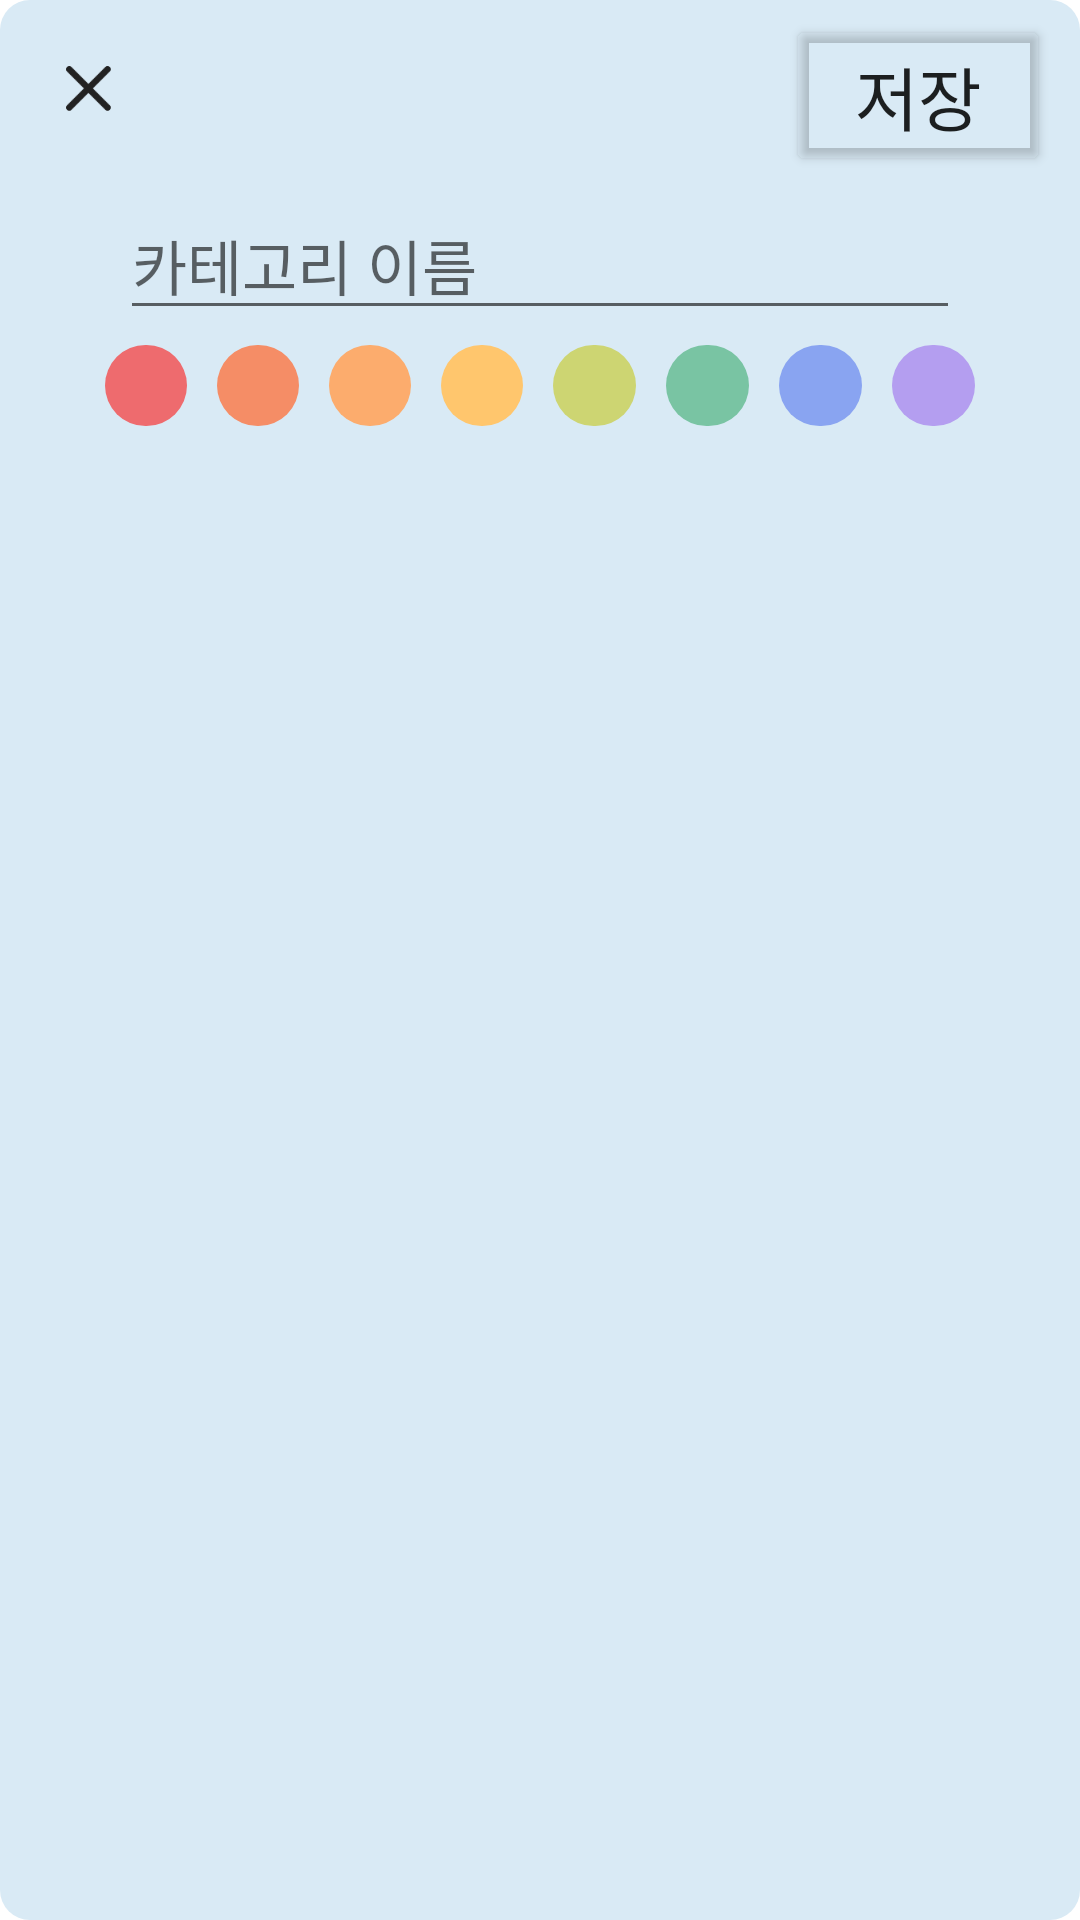

Produce the Android XML layout that renders to this screen, including the resource entries it uses.
<!-- AndroidManifest.xml: application theme Theme.For_J -->
<!-- res/layout/add_category.xml -->
<?xml version="1.0" encoding="utf-8"?>
<LinearLayout xmlns:android="http://schemas.android.com/apk/res/android"
    android:layout_height="wrap_content"
    android:layout_width="350dp"
    android:orientation="vertical"
    android:background="@drawable/dialog_round_rectangle_10">


    <LinearLayout
        android:layout_width="match_parent"
        android:layout_height="wrap_content"
        android:layout_margin="5dp"
        android:orientation="horizontal"
        >

        
        <ImageView
            android:id="@+id/AC_Close"
            android:layout_width="50dp"
            android:layout_height="50dp"
            android:src="@drawable/ic_cancel"
            android:clickable="true"/>

        
        <View
            android:layout_width="0dp"
            android:layout_height="0dp"
            android:layout_weight="1"
            />

        
        <androidx.appcompat.widget.AppCompatButton
            android:id="@+id/AC_Save"
            android:layout_width="wrap_content"
            android:layout_height="wrap_content"
            android:layout_marginEnd="5dp"
            android:layout_gravity="center"
            android:backgroundTint="#00ff0000"
            android:text="저장"
            android:textSize="23sp"/>
    </LinearLayout>

    <EditText
        android:id="@+id/AddCategory_Title"
        android:importantForAutofill="no"
        android:layout_width="match_parent"
        android:layout_height="wrap_content"
        android:layout_marginHorizontal="40dp"
        android:hint="카테고리 이름"
        android:textSize="20sp"
        android:singleLine="true"
        android:lines="1"
        android:inputType="text"
        />

    <LinearLayout
        android:layout_width="match_parent"
        android:layout_height="wrap_content"
        android:orientation="horizontal"
        >
        <RadioGroup
            android:id="@+id/AC_CateRG"
            android:layout_width="match_parent"
            android:layout_height="wrap_content"
            android:orientation="horizontal"
            android:layout_marginHorizontal="30dp"
            android:layout_marginBottom="10dp">

            <androidx.appcompat.widget.AppCompatRadioButton
                android:id="@+id/categoryPink"
                android:layout_width="27dp"
                android:layout_height="27dp"
                android:layout_weight="1"
                android:layout_margin="5dp"
                android:background="@drawable/category_pink_selector"
                android:button="@null"/>

            <androidx.appcompat.widget.AppCompatRadioButton
                android:id="@+id/categoryCrimson"
                android:layout_width="27dp"
                android:layout_height="27dp"
                android:layout_weight="1"
                android:layout_margin="5dp"
                android:background="@drawable/category_crimson_selector"
                android:button="@null"/>

            <androidx.appcompat.widget.AppCompatRadioButton
                android:id="@+id/categoryOrange"
                android:layout_width="27dp"
                android:layout_height="27dp"
                android:layout_weight="1"
                android:layout_margin="5dp"
                android:background="@drawable/category_orange_selector"
                android:button="@null"/>

            <androidx.appcompat.widget.AppCompatRadioButton
                android:id="@+id/categoryYellow"
                android:layout_width="27dp"
                android:layout_height="27dp"
                android:layout_weight="1"
                android:layout_margin="5dp"
                android:background="@drawable/category_yellow_selector"
                android:button="@null"/>

            <androidx.appcompat.widget.AppCompatRadioButton
                android:id="@+id/categoryLightGreen"
                android:layout_width="27dp"
                android:layout_height="27dp"
                android:layout_weight="1"
                android:layout_margin="5dp"
                android:background="@drawable/category_light_green_selector"
                android:button="@null"/>

            <androidx.appcompat.widget.AppCompatRadioButton
                android:id="@+id/categoryTurquoise"
                android:layout_width="27dp"
                android:layout_height="27dp"
                android:layout_weight="1"
                android:layout_margin="5dp"
                android:background="@drawable/category_turquoise_selector"
                android:button="@null"/>

            <androidx.appcompat.widget.AppCompatRadioButton
                android:id="@+id/categoryPastelBlue"
                android:layout_width="27dp"
                android:layout_height="27dp"
                android:layout_weight="1"
                android:layout_margin="5dp"
                android:background="@drawable/category_pastel_blue_selector"
                android:button="@null"/>

            <androidx.appcompat.widget.AppCompatRadioButton
                android:id="@+id/categoryPastelPurple"
                android:layout_width="27dp"
                android:layout_height="27dp"
                android:layout_weight="1"
                android:layout_margin="5dp"
                android:background="@drawable/category_pastel_purple_selector"
                android:button="@null"/>
        </RadioGroup>
    </LinearLayout>

</LinearLayout>
<!-- resources referenced by this layout -->
<resources>
  <!-- drawable category_pink_selector (drawable) -->
  <?xml version="1.0" encoding="utf-8"?>
  <selector xmlns:android="http://schemas.android.com/apk/res/android">
      <item android:drawable="@drawable/category_pink_false" android:state_checked="false" />
      <item android:drawable="@drawable/category_pink_true" android:state_checked="true" />
  </selector>
  <!-- drawable dialog_round_rectangle_10 (drawable) -->
  <?xml version="1.0" encoding="utf-8"?>
  <shape xmlns:android="http://schemas.android.com/apk/res/android">
      <solid android:color="@color/blue_white"/>
      <corners android:radius="10dp" />
  </shape>
  <!-- drawable category_crimson_false (drawable) -->
  <?xml version="1.0" encoding="utf-8"?>
  <shape xmlns:android="http://schemas.android.com/apk/res/android"
      android:shape="rectangle">
      <corners android:radius= "30dp" />
      <solid android:color="@color/crimson"/>
  </shape>
  <!-- drawable category_light_green_false (drawable) -->
  <?xml version="1.0" encoding="utf-8"?>
  <shape xmlns:android="http://schemas.android.com/apk/res/android"
      android:shape="rectangle">
      <corners android:radius= "30dp" />
      <solid android:color="@color/light_green"/>
  </shape>
  <!-- drawable category_orange_false (drawable) -->
  <?xml version="1.0" encoding="utf-8"?>
  <shape xmlns:android="http://schemas.android.com/apk/res/android"
      android:shape="rectangle">
      <corners android:radius= "30dp" />
      <solid android:color="@color/orange"/>
  </shape>
  <!-- drawable category_pastel_blue_false (drawable) -->
  <?xml version="1.0" encoding="utf-8"?>
  <shape xmlns:android="http://schemas.android.com/apk/res/android"
      android:shape="rectangle">
      <corners android:radius= "30dp" />
      <solid android:color="@color/pastel_blue"/>
  </shape>
  <!-- drawable category_pastel_purple_false (drawable) -->
  <?xml version="1.0" encoding="utf-8"?>
  <shape xmlns:android="http://schemas.android.com/apk/res/android"
      android:shape="rectangle">
      <corners android:radius= "30dp" />
      <solid android:color="@color/pastel_purple"/>
  </shape>
  <!-- drawable category_pink_false (drawable) -->
  <?xml version="1.0" encoding="utf-8"?>
  <shape xmlns:android="http://schemas.android.com/apk/res/android"
      android:shape="rectangle">
      <corners android:radius= "30dp" />
      <solid android:color="@color/pink"/>
  </shape>
  <!-- drawable category_turquoise_false (drawable) -->
  <?xml version="1.0" encoding="utf-8"?>
  <shape xmlns:android="http://schemas.android.com/apk/res/android"
      android:shape="rectangle">
      <corners android:radius= "30dp" />
      <solid android:color="@color/turquoise"/>
  </shape>
  <!-- drawable category_yellow_false (drawable) -->
  <?xml version="1.0" encoding="utf-8"?>
  <shape xmlns:android="http://schemas.android.com/apk/res/android"
      android:shape="rectangle">
      <corners android:radius= "30dp" />
      <solid android:color="@color/yellow"/>
  </shape>
  <color name="blue_white">#D9EAF5</color>
  <color name="liberty_blue">#4C72B6</color>
  <color name="cobalt_blue">#023170</color>
  <color name="dark_pastel_blue">#114C83</color>
  <color name="teal_700">#FF018786</color>
  <color name="true_navy">#031836</color>
  <color name="crimson">#F58D66</color>
  <color name="stroke_crimson">#D17857</color>
  <color name="light_green">#CDD572</color>
  <color name="stroke_light_green">#A4AB5B</color>
  <color name="orange">#FCAC6D</color>
  <color name="stroke_orange">#CF8D59</color>
  <color name="pastel_blue">#89A4F1</color>
  <color name="stroke_pastel_blue">#6D82BF</color>
  <color name="pastel_purple">#B49EF0</color>
  <color name="stroke_pastel_purple">#8877B5</color>
  <color name="pink">#EE6B6E</color>
  <color name="stroke_pink">#BD5557</color>
  <color name="turquoise">#79C4A3</color>
  <color name="stroke_turquoise">#5A9179</color>
  <color name="yellow">#FFC66D</color>
  <color name="stroke_yellow">#CC9E57</color>
</resources>
